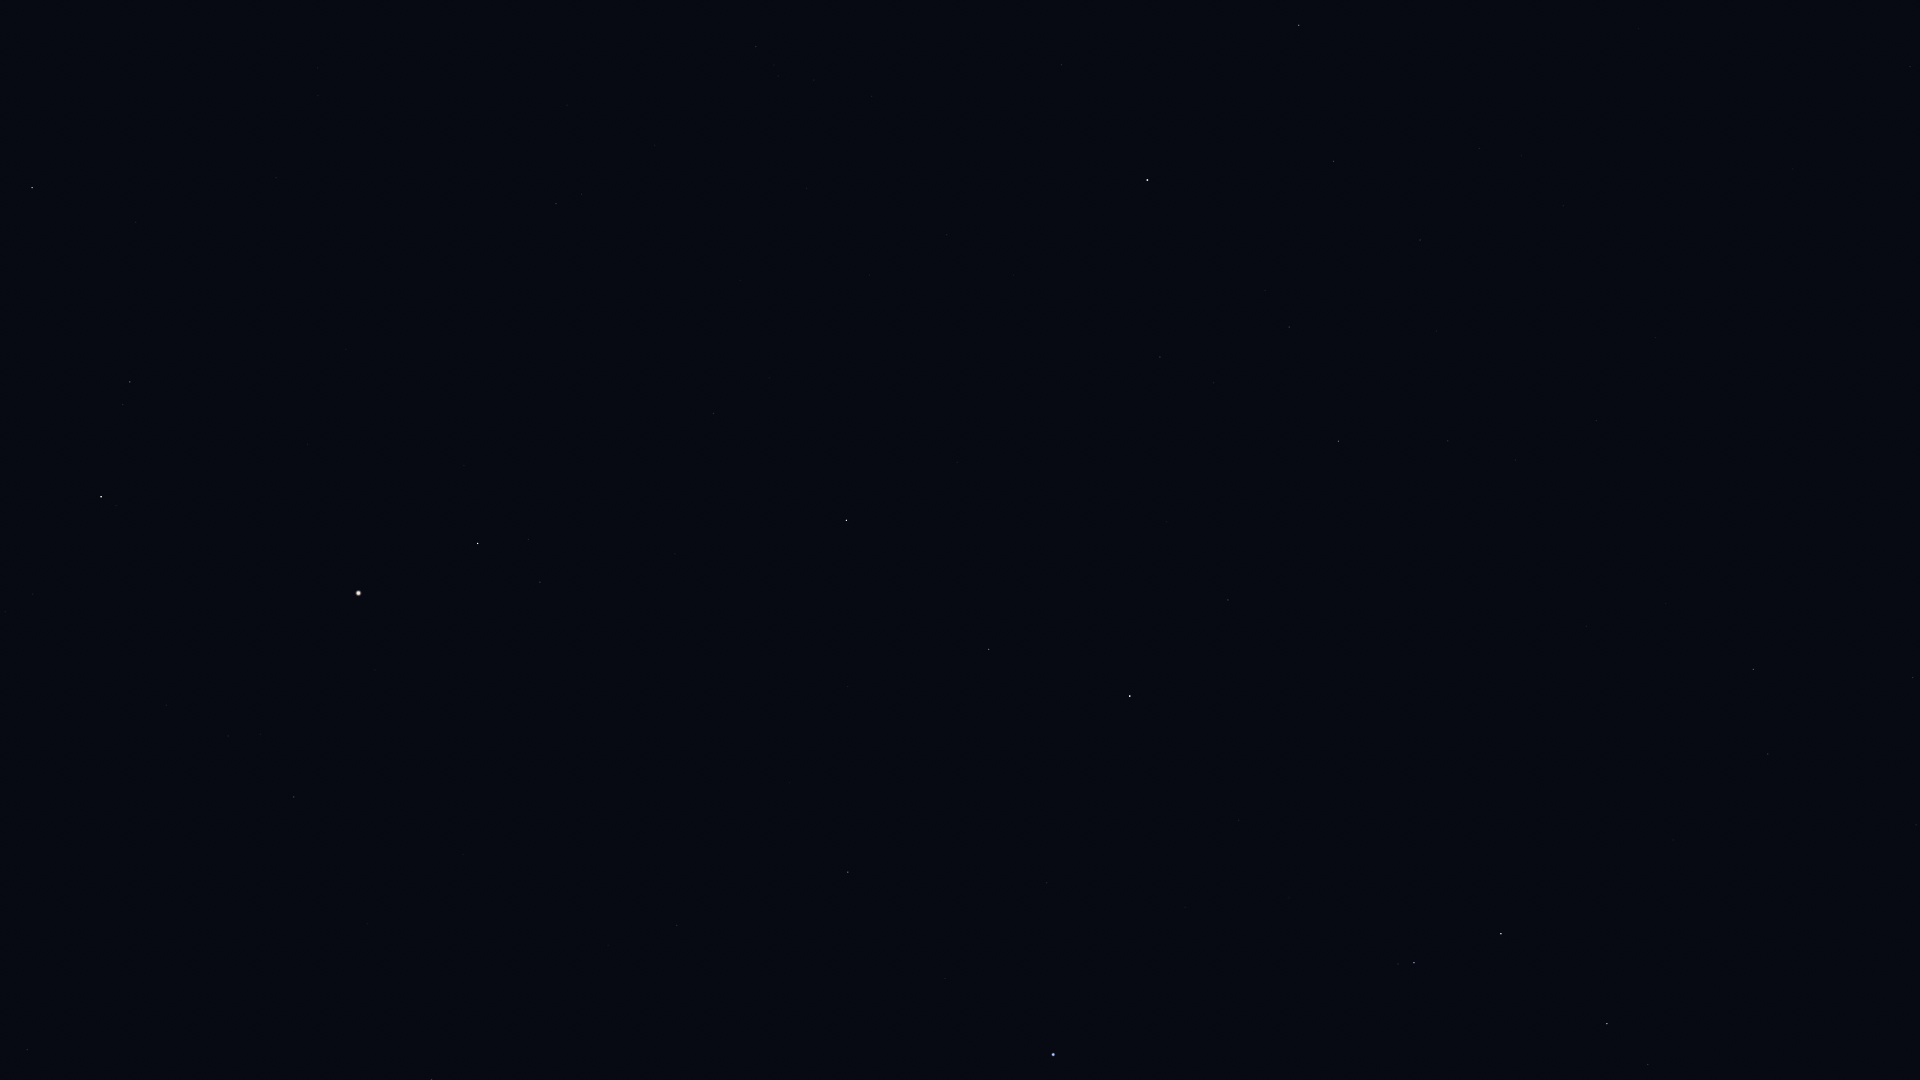

The data file committed next to this chart (first rows):
Star_ID, Name, X, Y
49641, HIP 49641, 1910, 66
51437, HIP 51437, 1793, 169
53740, Alkes, 1913, 677
54158, Dingolay, 1641, 350
54879, Chertan, 1299, 25
55174, Hunahpú, 1900, 873
55282, HIP 55282, 1753, 669
55664, Shama, 1524, 406
55687, HIP 55687, 1666, 604
55705, HIP 55705, 1768, 754
56508, Formosa, 1117, 10
56572, Sagarmatha, 1514, 517
56633, HIP 56633, 1586, 626
57283, HIP 57283, 1673, 840
57370, Flegetonte, 1347, 401
57380, HIP 57380, 1289, 327
57632, Denebola, 1147, 180
57757, Zavijava, 1339, 441
58188, HIP 58188, 1597, 854
59199, Alchiba, 1648, 1064
59803, Gienah, 1501, 934
60129, Zaniah, 1228, 600
60965, Algorab, 1414, 963
61174, HIP 61174, 1398, 964
63090, Minelauva, 989, 649
63608, Vindemiatrix, 847, 520
64241, Diadem, 714, 413
64394, HIP 64394, 556, 204
65474, Spica, 1053, 1054
66249, Heze, 848, 872
67459, HIP 67459, 540, 582
67927, Muphrid, 478, 543
68520, HIP 68520, 677, 925
69673, Arcturus, 359, 593
71053, HIP 71053, 130, 382
71075, Seginus, 32, 188
71795, HIP 71795, 294, 797
72105, Izar, 101, 497
72220, HIP 72220, 432, 1079
72845, Arcalís, 167, 732
